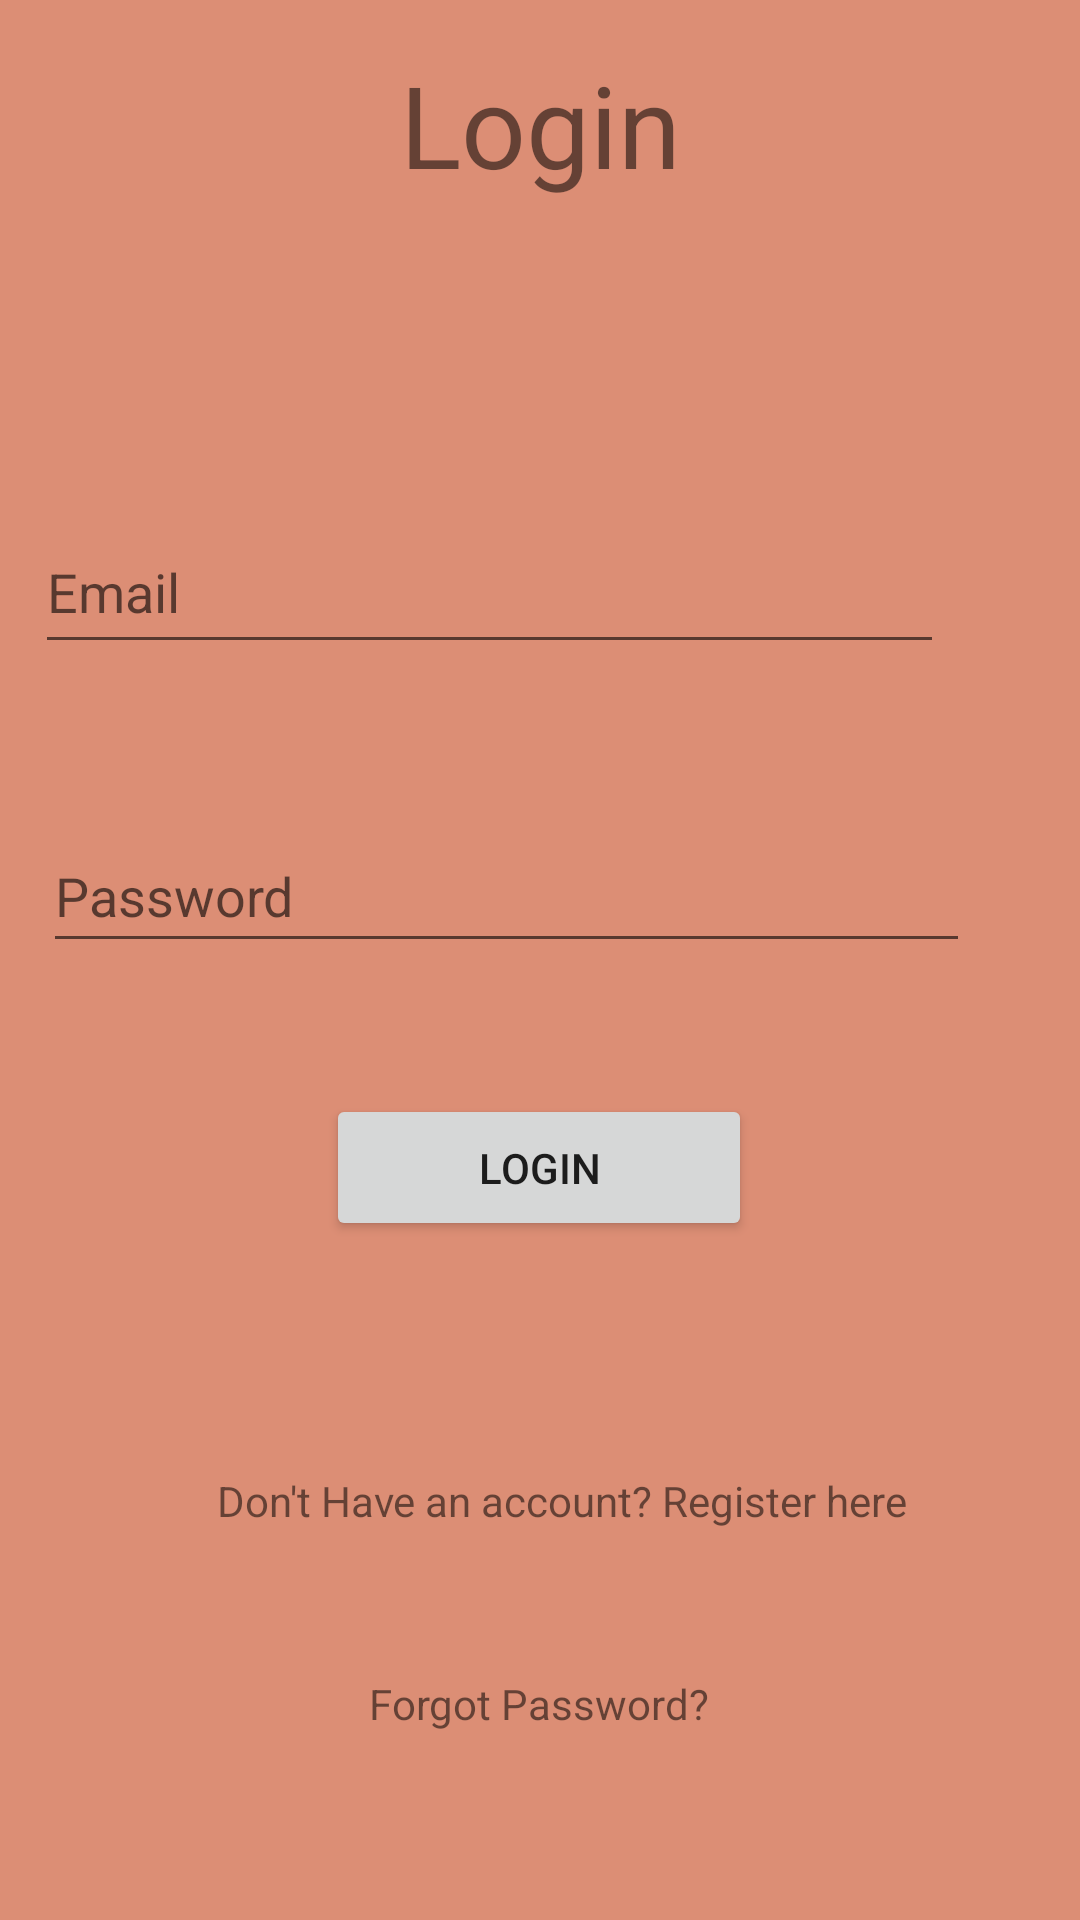

Layout XML and referenced resources for this Android screen:
<!-- AndroidManifest.xml: application theme Theme.BearHug -->
<!-- res/layout/activity_login.xml -->
<?xml version="1.0" encoding="utf-8"?>

<androidx.constraintlayout.widget.ConstraintLayout xmlns:android="http://schemas.android.com/apk/res/android"
    xmlns:app="http://schemas.android.com/apk/res-auto"
    xmlns:tools="http://schemas.android.com/tools"
    android:layout_width="match_parent"
    android:layout_height="match_parent"
    android:background="#DC8E75"
    tools:context=".Login">

    <Button
        android:id="@+id/btnMain"
        android:layout_width="142dp"
        android:layout_height="49dp"
        android:text="Login"
        app:layout_constraintBottom_toBottomOf="parent"
        app:layout_constraintEnd_toEndOf="parent"
        app:layout_constraintHorizontal_bias="0.498"
        app:layout_constraintStart_toStartOf="parent"
        app:layout_constraintTop_toTopOf="parent"
        app:layout_constraintVertical_bias="0.617" />

    <EditText
        android:id="@+id/etEmail"
        android:layout_width="303dp"
        android:layout_height="51dp"
        android:ems="10"
        android:hint="Email"
        android:inputType="textPersonName"
        app:layout_constraintBottom_toBottomOf="parent"
        app:layout_constraintEnd_toEndOf="parent"
        app:layout_constraintHorizontal_bias="0.203"
        app:layout_constraintStart_toStartOf="parent"
        app:layout_constraintTop_toTopOf="parent"
        app:layout_constraintVertical_bias="0.289" />

    <EditText
        android:id="@+id/etPassword"
        android:layout_width="309dp"
        android:layout_height="48dp"
        android:layout_marginTop="45dp"
        android:ems="10"
        android:hint="Password"
        android:inputType="textPersonName"
        app:layout_constraintBottom_toBottomOf="parent"
        app:layout_constraintEnd_toEndOf="parent"
        app:layout_constraintHorizontal_bias="0.284"
        app:layout_constraintStart_toStartOf="parent"
        app:layout_constraintTop_toBottomOf="@+id/etEmail"
        app:layout_constraintVertical_bias="0.02" />

    <TextView
        android:id="@+id/tvRegister"
        android:layout_width="wrap_content"
        android:layout_height="wrap_content"
        android:text=" Don't Have an account? Register here"
        app:layout_constraintBottom_toBottomOf="parent"
        app:layout_constraintEnd_toEndOf="parent"
        app:layout_constraintHorizontal_bias="0.545"
        app:layout_constraintStart_toStartOf="parent"
        app:layout_constraintTop_toBottomOf="@+id/btnMain"
        app:layout_constraintVertical_bias="0.371" />

    <TextView
        android:id="@+id/tvLogin"
        android:layout_width="320dp"
        android:layout_height="67dp"
        android:layout_marginTop="16dp"
        android:text="Login"
        android:textAlignment="center"
        android:textSize="38dp"
        app:layout_constraintBottom_toTopOf="@+id/etEmail"
        app:layout_constraintEnd_toEndOf="parent"
        app:layout_constraintStart_toStartOf="parent"
        app:layout_constraintTop_toTopOf="parent"
        app:layout_constraintVertical_bias="0.0" />

    <TextView
        android:id="@+id/tvForget"
        android:layout_width="wrap_content"
        android:layout_height="wrap_content"
        android:text="Forgot Password?"
        app:layout_constraintBottom_toBottomOf="parent"
        app:layout_constraintEnd_toEndOf="parent"
        app:layout_constraintHorizontal_bias="0.498"
        app:layout_constraintStart_toStartOf="parent"
        app:layout_constraintTop_toBottomOf="@+id/tvRegister"
        app:layout_constraintVertical_bias="0.436" />
</androidx.constraintlayout.widget.ConstraintLayout>
<!-- resources referenced by this layout -->
<resources>
  <style name="Theme.BearHug" parent="Theme.MaterialComponents.DayNight.DarkActionBar">
          
          <item name="colorPrimary">@color/purple_500</item>
          <item name="colorPrimaryVariant">@color/purple_700</item>
          <item name="colorOnPrimary">@color/white</item>
          
          <item name="colorSecondary">@color/teal_200</item>
          <item name="colorSecondaryVariant">@color/teal_700</item>
          <item name="colorOnSecondary">@color/black</item>
          
          <item name="android:statusBarColor" tools:targetApi="l">?attr/colorPrimaryVariant</item>
          
      </style>
  <!-- not gathered from this repository: default colours our renderer supplied (Android Studio template values) -->
  <color name="purple_500">#FF6200EE</color>
  <color name="purple_700">#FF3700B3</color>
  <color name="teal_200">#FF03DAC5</color>
  <color name="teal_700">#FF018786</color>
  <color name="black">#FF000000</color>
  <color name="white">#FFFFFFFF</color>
</resources>
